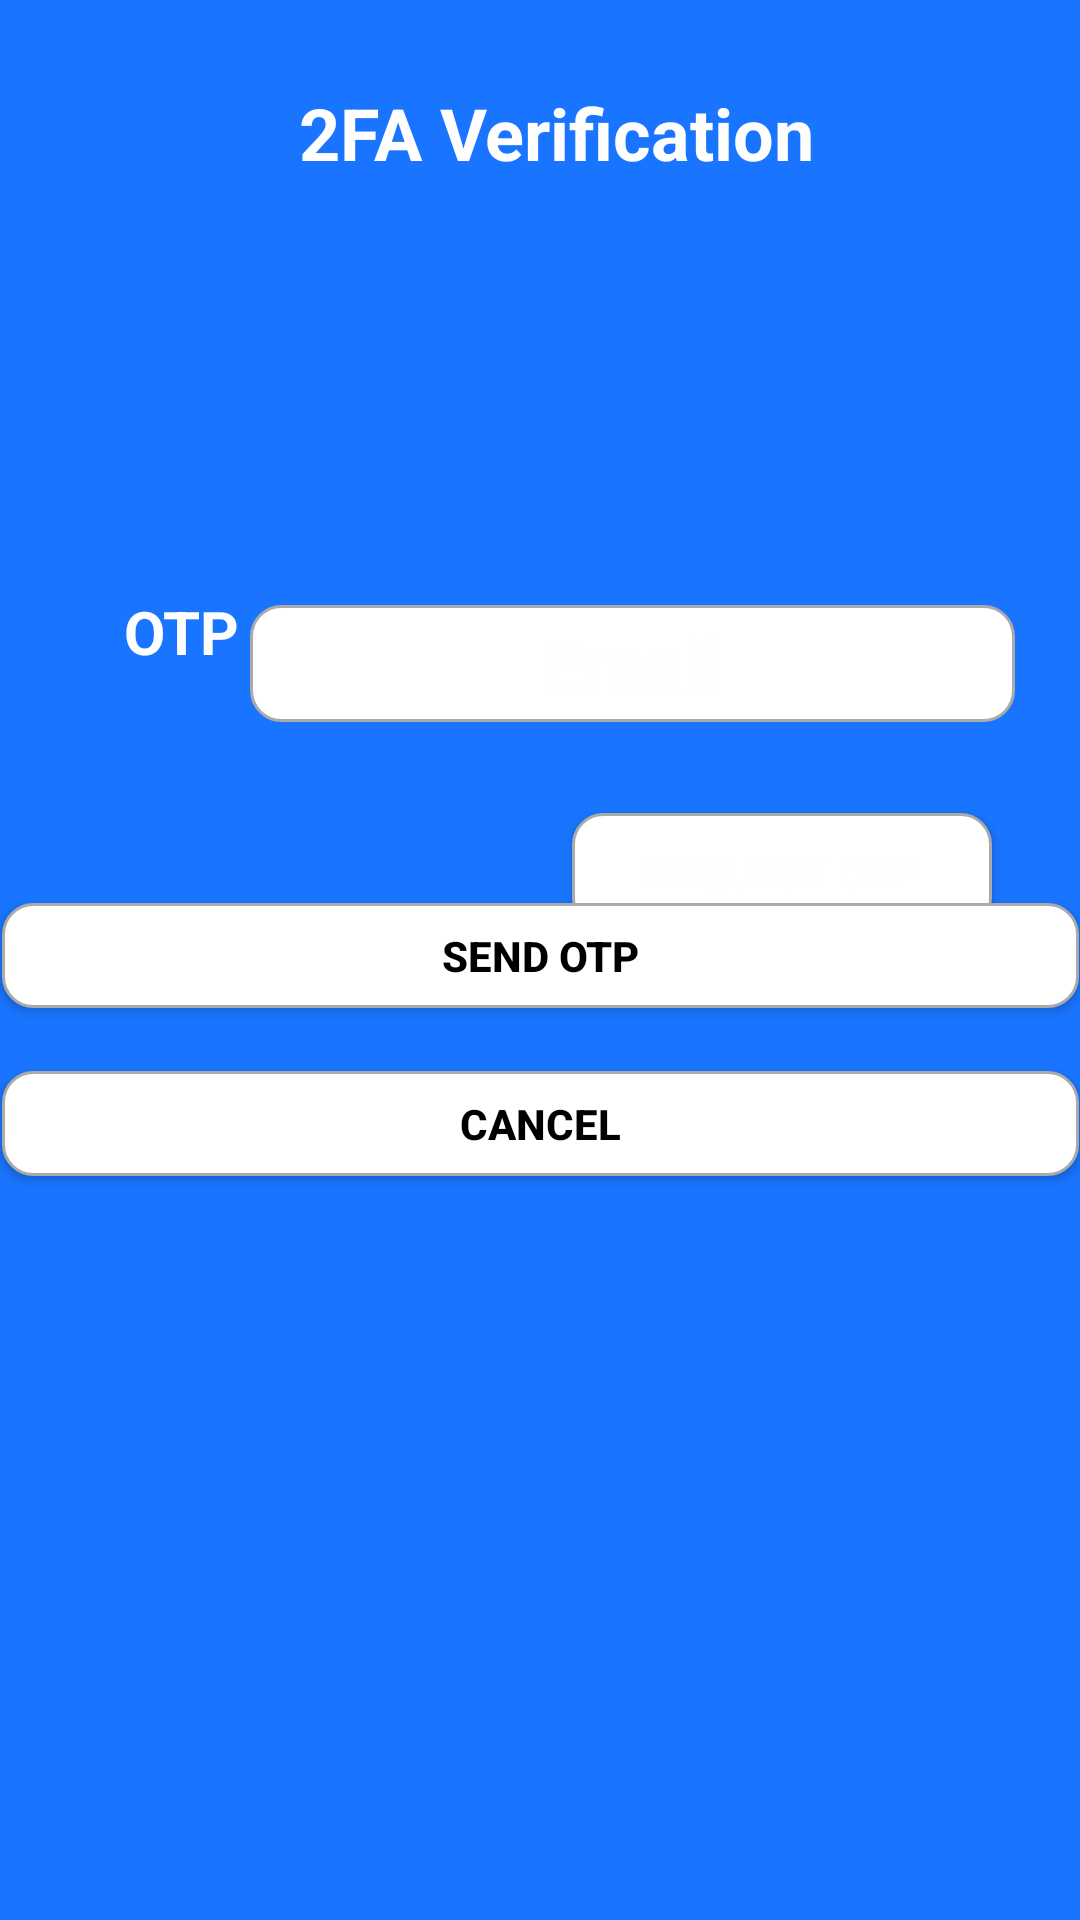

Here is an Android app screen rendered from its layout file. Give the layout XML and the strings, colors and styles it references.
<!-- AndroidManifest.xml: application theme Theme.KotlinBasics -->
<!-- res/layout/activity_verification.xml -->
<?xml version="1.0" encoding="utf-8"?>
<androidx.constraintlayout.widget.ConstraintLayout xmlns:android="http://schemas.android.com/apk/res/android"
    xmlns:app="http://schemas.android.com/apk/res-auto"
    xmlns:tools="http://schemas.android.com/tools"
    android:layout_width="match_parent"
    android:layout_height="match_parent"
    android:background="@drawable/defaultscreen"
    tools:context=".2FA">


    <TextView
        android:id="@+id/my2fA"
        android:layout_width="275dp"
        android:layout_height="66dp"
        android:text="2FA Verification"
        android:textAlignment="center"
        android:textColor="#FEFEFE"
        android:textSize="24sp"
        android:textStyle="bold"
        app:layout_constraintBottom_toBottomOf="parent"
        app:layout_constraintEnd_toEndOf="parent"
        app:layout_constraintHorizontal_bias="0.566"
        app:layout_constraintStart_toStartOf="parent"
        app:layout_constraintTop_toTopOf="parent"
        app:layout_constraintVertical_bias="0.049" />

    <TextView
        android:id="@+id/mytextView1"
        android:layout_width="121dp"
        android:layout_height="30dp"
        android:text="OTP"
        android:textAlignment="center"
        android:textColor="#FEFEFE"
        android:textSize="20sp"
        android:textStyle="bold"
        app:layout_constraintBottom_toBottomOf="parent"
        app:layout_constraintEnd_toEndOf="parent"
        app:layout_constraintHorizontal_bias="0.0"
        app:layout_constraintStart_toStartOf="parent"
        app:layout_constraintTop_toTopOf="parent"
        app:layout_constraintVertical_bias="0.323" />

    <EditText
        android:id="@+id/myEmail"
        android:layout_width="255dp"
        android:layout_height="39dp"
        android:layout_marginTop="50dp"
        android:background="@drawable/custom_input"
        android:drawableStart="@drawable/ic_email"
        android:inputType="text"
        android:paddingStart="12dp"
        android:paddingEnd="12dp"
        android:text="Email"
        android:textAlignment="center"
        android:textColor="#FEFEFE"
        android:textSize="24sp"
        android:textStyle="bold"
        app:layout_constraintBottom_toBottomOf="parent"
        app:layout_constraintEnd_toEndOf="parent"
        app:layout_constraintHorizontal_bias="0.793"
        app:layout_constraintStart_toStartOf="parent"
        app:layout_constraintTop_toTopOf="parent"
        app:layout_constraintVertical_bias="0.275" />

    <Button
        android:id="@+id/RequestOTP"
        android:layout_width="140dp"
        android:layout_height="39dp"
        android:background="@drawable/custom_input"
        android:text="Request OTP"
        android:textAlignment="center"
        android:textColor="#FEFEFE"
        android:textSize="14sp"
        android:textStyle="bold"
        app:layout_constraintBottom_toBottomOf="parent"
        app:layout_constraintEnd_toEndOf="parent"
        app:layout_constraintHorizontal_bias="0.867"
        app:layout_constraintStart_toStartOf="parent"
        app:layout_constraintTop_toBottomOf="@+id/mytextView1"
        app:layout_constraintVertical_bias="0.118" />

    <Button
        android:id="@+id/SendOTP"
        android:layout_width="359dp"
        android:layout_height="35dp"
        android:layout_marginBottom="304dp"
        android:background="@drawable/custom_input"
        android:text="Send OTP"
        android:textAlignment="center"
        android:textColor="#000000"
        android:textSize="14sp"
        android:textStyle="bold"
        app:layout_constraintBottom_toBottomOf="parent"
        app:layout_constraintEnd_toEndOf="parent"
        app:layout_constraintStart_toStartOf="parent"
        app:layout_constraintVertical_bias="0.101" />

    <Button
        android:id="@+id/Cancel"
        android:layout_width="359dp"
        android:layout_height="35dp"
        android:layout_marginBottom="248dp"
        android:background="@drawable/custom_input"
        android:text="Cancel"
        android:textAlignment="center"
        android:textColor="#000000"
        android:textSize="14sp"
        android:textStyle="bold"
        app:layout_constraintBottom_toBottomOf="parent"
        app:layout_constraintEnd_toEndOf="parent"
        app:layout_constraintStart_toStartOf="parent" />


</androidx.constraintlayout.widget.ConstraintLayout>
<!-- resources referenced by this layout -->
<resources>
  <!-- drawable custom_input (drawable) -->
  <?xml version="1.0" encoding="utf-8"?>
  <selector xmlns:android="http://schemas.android.com/apk/res/android">
      <item android:state_enabled="true" android:state_focused="true">
          <shape android:shape="rectangle">
              <solid android:color="#E0E0E0"/>
              <corners android:radius="10dp"/>
              <stroke android:color="#E0E0E0" android:width="1dp"/>
          </shape>
      </item>
      <item android:state_enabled="true">
          <shape android:shape="rectangle">
              <solid android:color="@android:color/white"/>
              <corners android:radius="10dp"/>
              <stroke android:color="@android:color/darker_gray" android:width="1dp"/>
          </shape>
      </item>
  
  </selector>
  <!-- drawable defaultscreen: png bitmap (drawable, 120 bytes) -->
  <style name="Theme.KotlinBasics" parent="Theme.MaterialComponents.Light.NoActionBar">
          
          <item name="android:windowFullscreen">true</item>
  
          
          <item name="android:statusBarColor">@android:color/transparent</item>
  
          
          <item name="android:navigationBarColor">@android:color/black</item>
  
          
          <item name="colorPrimary">@color/purple_500</item>
          <item name="colorPrimaryVariant">@color/purple_700</item>
          <item name="colorOnPrimary">@color/white</item>
  
          
          <item name="android:textColorPrimary">@android:color/black</item>
          <item name="android:windowBackground">@android:color/white</item>
      </style>
  <color name="purple_500">#FF6200EE</color>
  <color name="purple_700">#FF3700B3</color>
  <color name="white">#FFFFFFFF</color>
</resources>
